Run: headless pygame with SDL's dummy video driver; simulated clock (each Clock.tick advances the game by its frame time, no real sleeping); random seed 0; keys injected as events and as key.get_pressed() state; no mouse input; restart key R tapped at the start of phases 3 and 4.
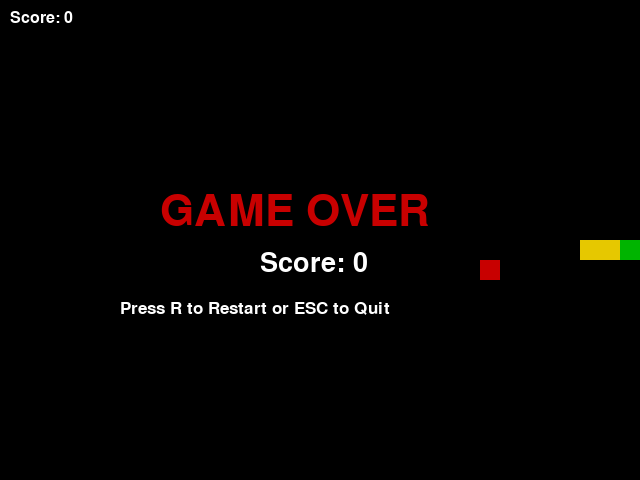
Frame 1 of 4 · flips 1–60 · no input
Frame 2 of 4 · flips 61–180 · tapped SPACE, RETURN · held RIGHT (→), D · screen unchanged from frame 1, image omitted
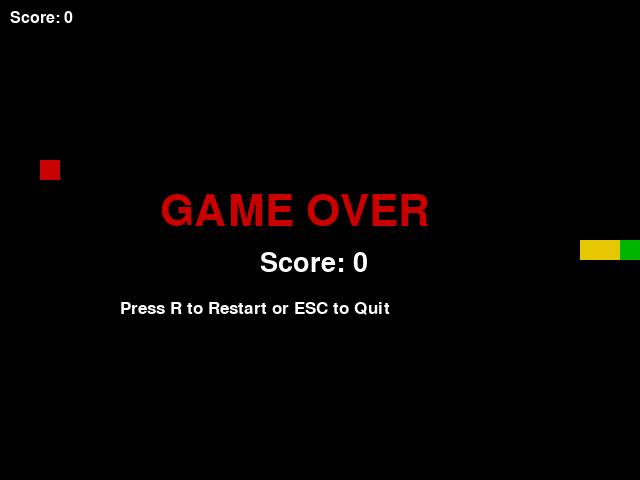
Frame 3 of 4 · flips 181–300 · tapped R · held DOWN (↓), S
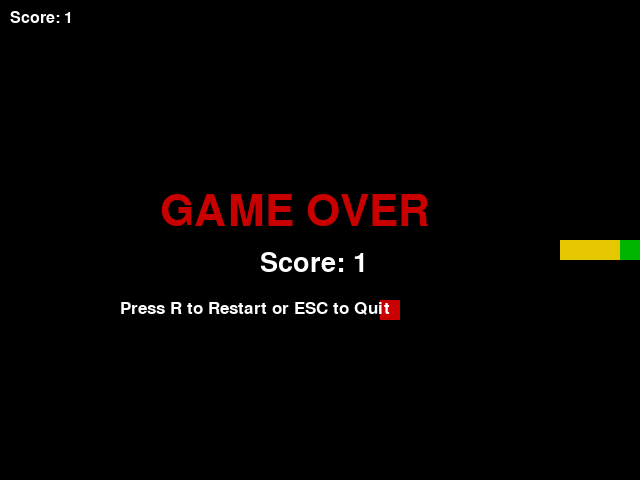
Frame 4 of 4 · flips 301–420 · tapped R · held LEFT (←), A, UP (↑), W

The pygame program that drew these frames:

import pygame
import sys
import random

# ---------- Cấu hình ----------
WINDOW_WIDTH = 640
WINDOW_HEIGHT = 480
CELL_SIZE = 20           # kích thước mỗi ô (pixel)
FPS = 10                 # tốc độ game (tăng để nhanh hơn)

# Màu (R, G, B)
WHITE = (255, 255, 255)
BLACK = (0, 0, 0)
GREEN = (0, 180, 0)
RED = (200, 0, 0)
DARK_GRAY = (40, 40, 40)
YELLOW = (230, 200, 0)

# ---------- Hàm trợ giúp ----------
def draw_grid(surface):
    for x in range(0, WINDOW_WIDTH, CELL_SIZE):
        pygame.draw.line(surface, DARK_GRAY, (x, 0), (x, WINDOW_HEIGHT))
    for y in range(0, WINDOW_HEIGHT, CELL_SIZE):
        pygame.draw.line(surface, DARK_GRAY, (0, y), (WINDOW_WIDTH, y))

def random_food_position(snake):
    cols = WINDOW_WIDTH // CELL_SIZE
    rows = WINDOW_HEIGHT // CELL_SIZE
    while True:
        pos = (random.randint(0, cols - 1), random.randint(0, rows - 1))
        if pos not in snake:
            return pos

def draw_cell(surface, position, color):
    x, y = position
    rect = pygame.Rect(x * CELL_SIZE, y * CELL_SIZE, CELL_SIZE, CELL_SIZE)
    pygame.draw.rect(surface, color, rect)

def show_text(surface, text, size, color, pos):
    font = pygame.font.SysFont(None, size)
    img = font.render(text, True, color)
    surface.blit(img, pos)

# ---------- Game ----------
def game_loop():
    pygame.init()
    screen = pygame.display.set_mode((WINDOW_WIDTH, WINDOW_HEIGHT))
    pygame.display.set_caption("Snake - Python + Pygame")
    clock = pygame.time.Clock()

    # Khởi tạo snake: list các ô theo (col, row)
    start_x = (WINDOW_WIDTH // CELL_SIZE) // 2
    start_y = (WINDOW_HEIGHT // CELL_SIZE) // 2
    snake = [(start_x, start_y), (start_x - 1, start_y), (start_x - 2, start_y)]
    direction = (1, 0)  # bắt đầu sang phải (dx, dy)
    pending_dir = direction

    food = random_food_position(snake)
    score = 0
    running = True
    game_over = False

    while running:
        # ---------- xử lý sự kiện ----------
        for event in pygame.event.get():
            if event.type == pygame.QUIT:
                running = False

            elif event.type == pygame.KEYDOWN:
                if event.key in (pygame.K_UP, pygame.K_w):
                    pending_dir = (0, -1)
                elif event.key in (pygame.K_DOWN, pygame.K_s):
                    pending_dir = (0, 1)
                elif event.key in (pygame.K_LEFT, pygame.K_a):
                    pending_dir = (-1, 0)
                elif event.key in (pygame.K_RIGHT, pygame.K_d):
                    pending_dir = (1, 0)
                elif event.key == pygame.K_r and game_over:
                    # reset game
                    return True  # signal to restart
                elif event.key == pygame.K_ESCAPE:
                    running = False

        # Không cho quay ngược 180 độ trực tiếp
        if (pending_dir[0] * -1, pending_dir[1] * -1) != direction:
            direction = pending_dir

        if not game_over:
            # ---------- di chuyển snake ----------
            head = snake[0]
            new_head = (head[0] + direction[0], head[1] + direction[1])

            # va chạm tường?
            max_cols = WINDOW_WIDTH // CELL_SIZE
            max_rows = WINDOW_HEIGHT // CELL_SIZE
            if not (0 <= new_head[0] < max_cols and 0 <= new_head[1] < max_rows):
                game_over = True

            # va chạm chính mình?
            if new_head in snake:
                game_over = True

            if not game_over:
                snake.insert(0, new_head)  # thêm đầu mới
                # ăn thức ăn?
                if new_head == food:
                    score += 1
                    food = random_food_position(snake)
                else:
                    snake.pop()  # bỏ đuôi (di chuyển bình thường)

        # ---------- vẽ ----------
        screen.fill(BLACK)
        # draw_grid(screen)  # nếu muốn lưới thì mở lên

        # vẽ thức ăn
        draw_cell(screen, food, RED)

        # vẽ snake
        for i, cell in enumerate(snake):
            color = GREEN if i == 0 else YELLOW
            draw_cell(screen, cell, color)

        # hiển thị điểm
        show_text(screen, f"Score: {score}", 24, WHITE, (10, 10))

        if game_over:
            # overlay game over
            show_text(screen, "GAME OVER", 64, RED, (WINDOW_WIDTH // 2 - 160, WINDOW_HEIGHT // 2 - 50))
            show_text(screen, f"Score: {score}", 40, WHITE, (WINDOW_WIDTH // 2 - 60, WINDOW_HEIGHT // 2 + 10))
            show_text(screen, "Press R to Restart or ESC to Quit", 26, WHITE, (WINDOW_WIDTH // 2 - 200, WINDOW_HEIGHT // 2 + 60))

        pygame.display.flip()
        clock.tick(FPS)

    pygame.quit()
    return False

def main():
    restart = True
    while restart:
        restart = game_loop()

if __name__ == "__main__":
    main()
